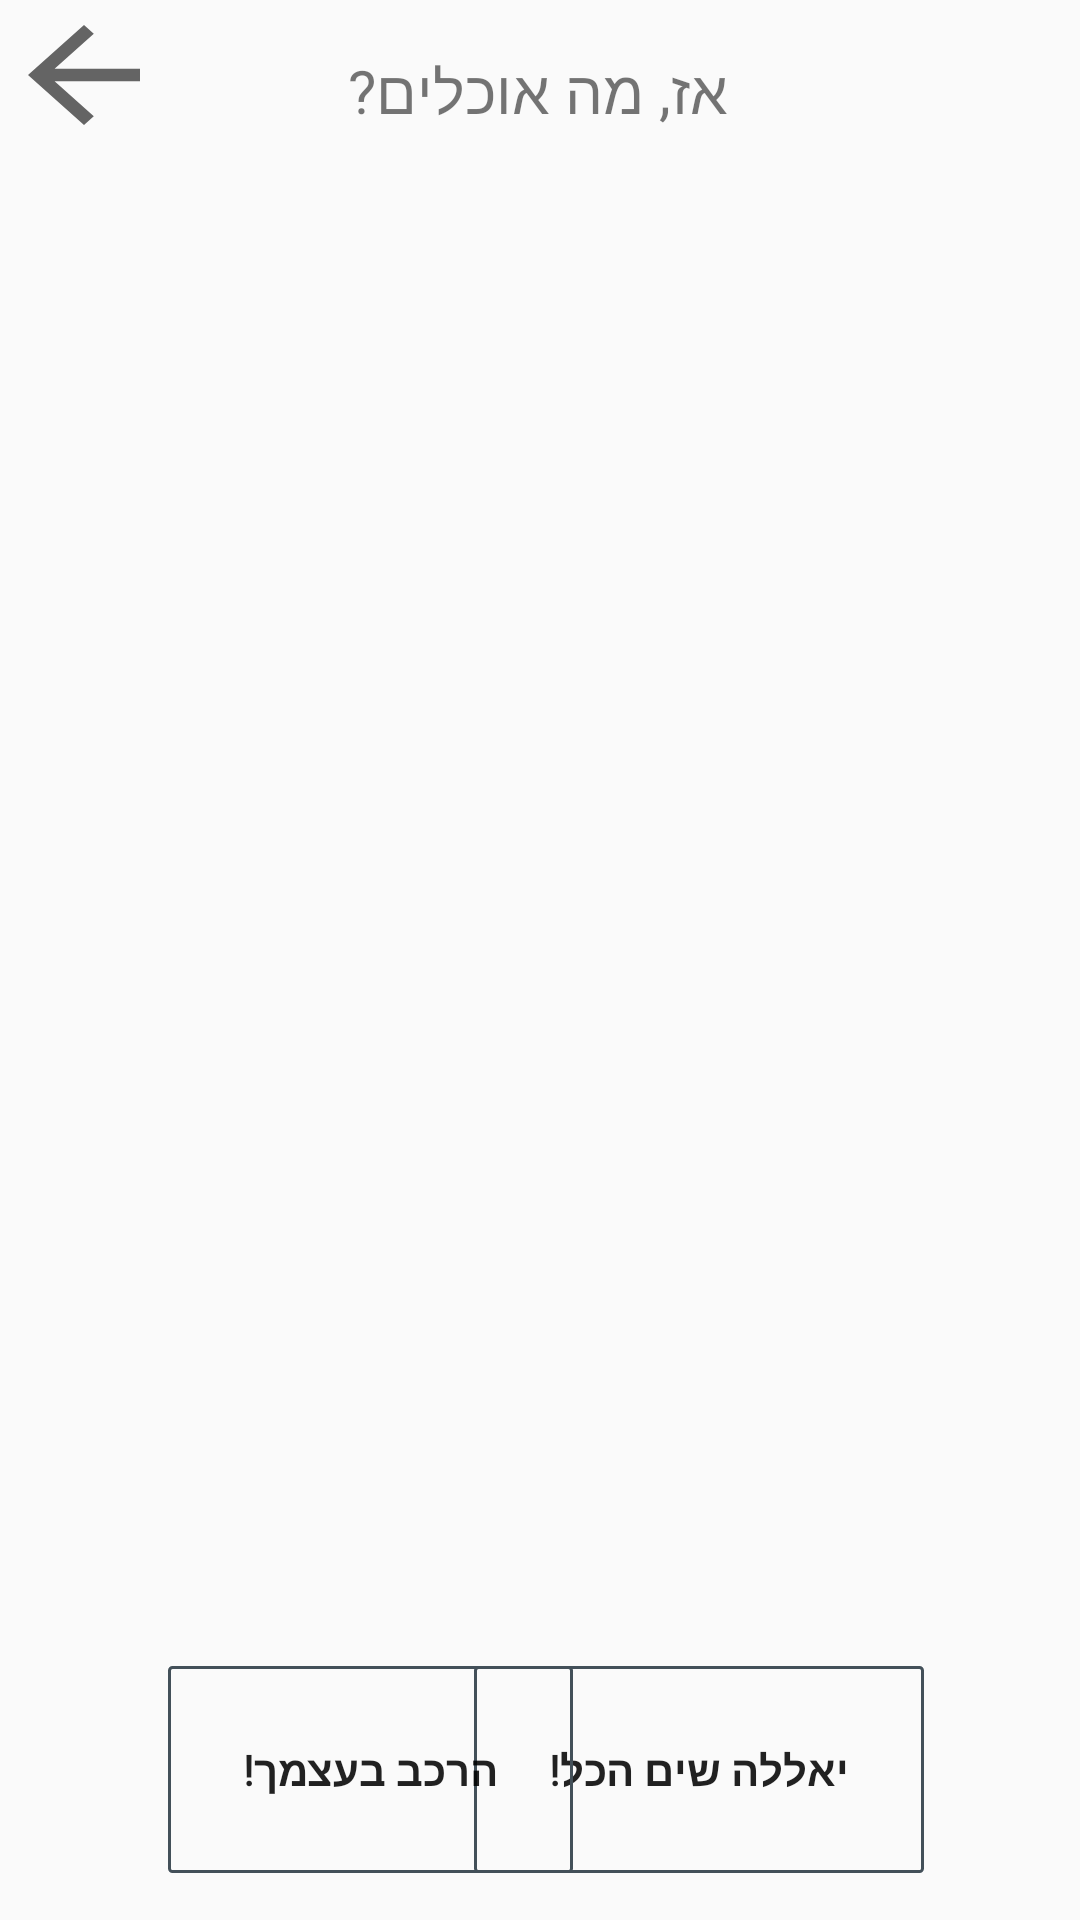

Layout XML and referenced resources for this Android screen:
<!-- AndroidManifest.xml: application theme AppTheme -->
<!-- res/layout/mana_picker.xml -->
<?xml version="1.0" encoding="utf-8"?>
<androidx.constraintlayout.widget.ConstraintLayout xmlns:android="http://schemas.android.com/apk/res/android"
    xmlns:app="http://schemas.android.com/apk/res-auto"
    xmlns:tools="http://schemas.android.com/tools"
    android:layout_width="match_parent"
    android:layout_height="match_parent"
    android:background="@color/backgroundGreen"
    tools:context=".ManaPickerActivity">


    <TextView
        android:id="@+id/textHeader"
        android:layout_width="wrap_content"
        android:layout_height="wrap_content"
        android:layout_marginTop="16dp"
        android:fontFamily="@font/varela_round"
        android:gravity="center"
        android:padding="20dp"
        android:text="אז, מה אוכלים?"
        android:textSize="20dp"
        app:layout_constraintBottom_toTopOf="@+id/manaPager"
        app:layout_constraintEnd_toEndOf="parent"
        app:layout_constraintHorizontal_bias="0.497"
        app:layout_constraintStart_toStartOf="parent"
        app:layout_constraintTop_toTopOf="parent"
        app:layout_constraintVertical_bias="0.48" />


    <Button
        android:id="@+id/returnBtn"
        android:layout_width="56dp"
        android:layout_height="50dp"
        android:background="?attr/actionModeCloseDrawable"
        app:layout_constraintStart_toStartOf="parent"
        app:layout_constraintTop_toTopOf="parent" />


    <androidx.viewpager.widget.ViewPager
        android:id="@+id/manaPager"
        android:layout_width="411dp"
        android:layout_height="412dp"
        android:layout_centerInParent="true"
        android:layout_marginBottom="184dp"
        android:clipToPadding="false"
        android:foregroundGravity="center"
        android:overScrollMode="never"
        android:padding="10dp"
        app:layout_constraintTop_toBottomOf="@+id/textHeader"
        app:layout_constraintBottom_toBottomOf="parent"
        app:layout_constraintEnd_toEndOf="parent"
        app:layout_constraintStart_toStartOf="parent">

    </androidx.viewpager.widget.ViewPager>

    <Button
        android:id="@+id/allBtn"
        android:layout_width="wrap_content"
        android:layout_height="wrap_content"
        android:layout_marginEnd="52dp"
        android:background="@drawable/border_button"
        android:fontFamily="@font/varela_round"
        android:padding="25dp"
        android:text="יאללה שים הכל!"
        android:textStyle="bold"
        app:layout_constraintBottom_toBottomOf="@+id/combineBtn"
        app:layout_constraintEnd_toEndOf="parent"
        app:layout_constraintTop_toTopOf="@+id/combineBtn"
        app:layout_constraintVertical_bias="0.0">

    </Button>

    <Button
        android:id="@+id/combineBtn"
        android:layout_width="wrap_content"
        android:layout_height="wrap_content"
        android:layout_marginStart="56dp"
        android:layout_marginTop="76dp"
        android:background="@drawable/border_button"
        android:fontFamily="@font/varela_round"
        android:padding="25dp"
        android:text="הרכב בעצמך!"
        android:textStyle="bold"
        app:layout_constraintBottom_toBottomOf="parent"
        app:layout_constraintStart_toStartOf="parent"
        app:layout_constraintTop_toBottomOf="@+id/manaPager"
        app:layout_constraintVertical_bias="0.191">

    </Button>


</androidx.constraintlayout.widget.ConstraintLayout>
<!-- resources referenced by this layout -->
<resources>
  <!-- drawable border_button (drawable) -->
  <?xml version="1.0" encoding="utf-8"?>
  <shape xmlns:android="http://schemas.android.com/apk/res/android"
      android:shape="rectangle" >
      <stroke
          android:width="1dp"
          android:color="@color/darkestGreen" />
      <corners
          android:radius="1dp"/>
  </shape>
  <style name="AppTheme" parent="Theme.AppCompat.Light.NoActionBar">
          
          <item name="colorPrimary">@color/colorPrimary</item>
          <item name="android:windowDrawsSystemBarBackgrounds">true</item>
          <item name="android:windowTranslucentNavigation">false</item>
          <item name="colorPrimaryDark">@color/colorPrimaryDark</item>
          <item name="colorAccent">@color/colorAccent</item>
          <item name="android:windowLightNavigationBar">true</item>
  
      </style>
  <color name="darkestGreen">#435059</color>
  <color name="colorPrimary">#435059</color>
  <color name="colorPrimaryDark">#00574B</color>
  <color name="colorAccent">#D81B60</color>
</resources>
